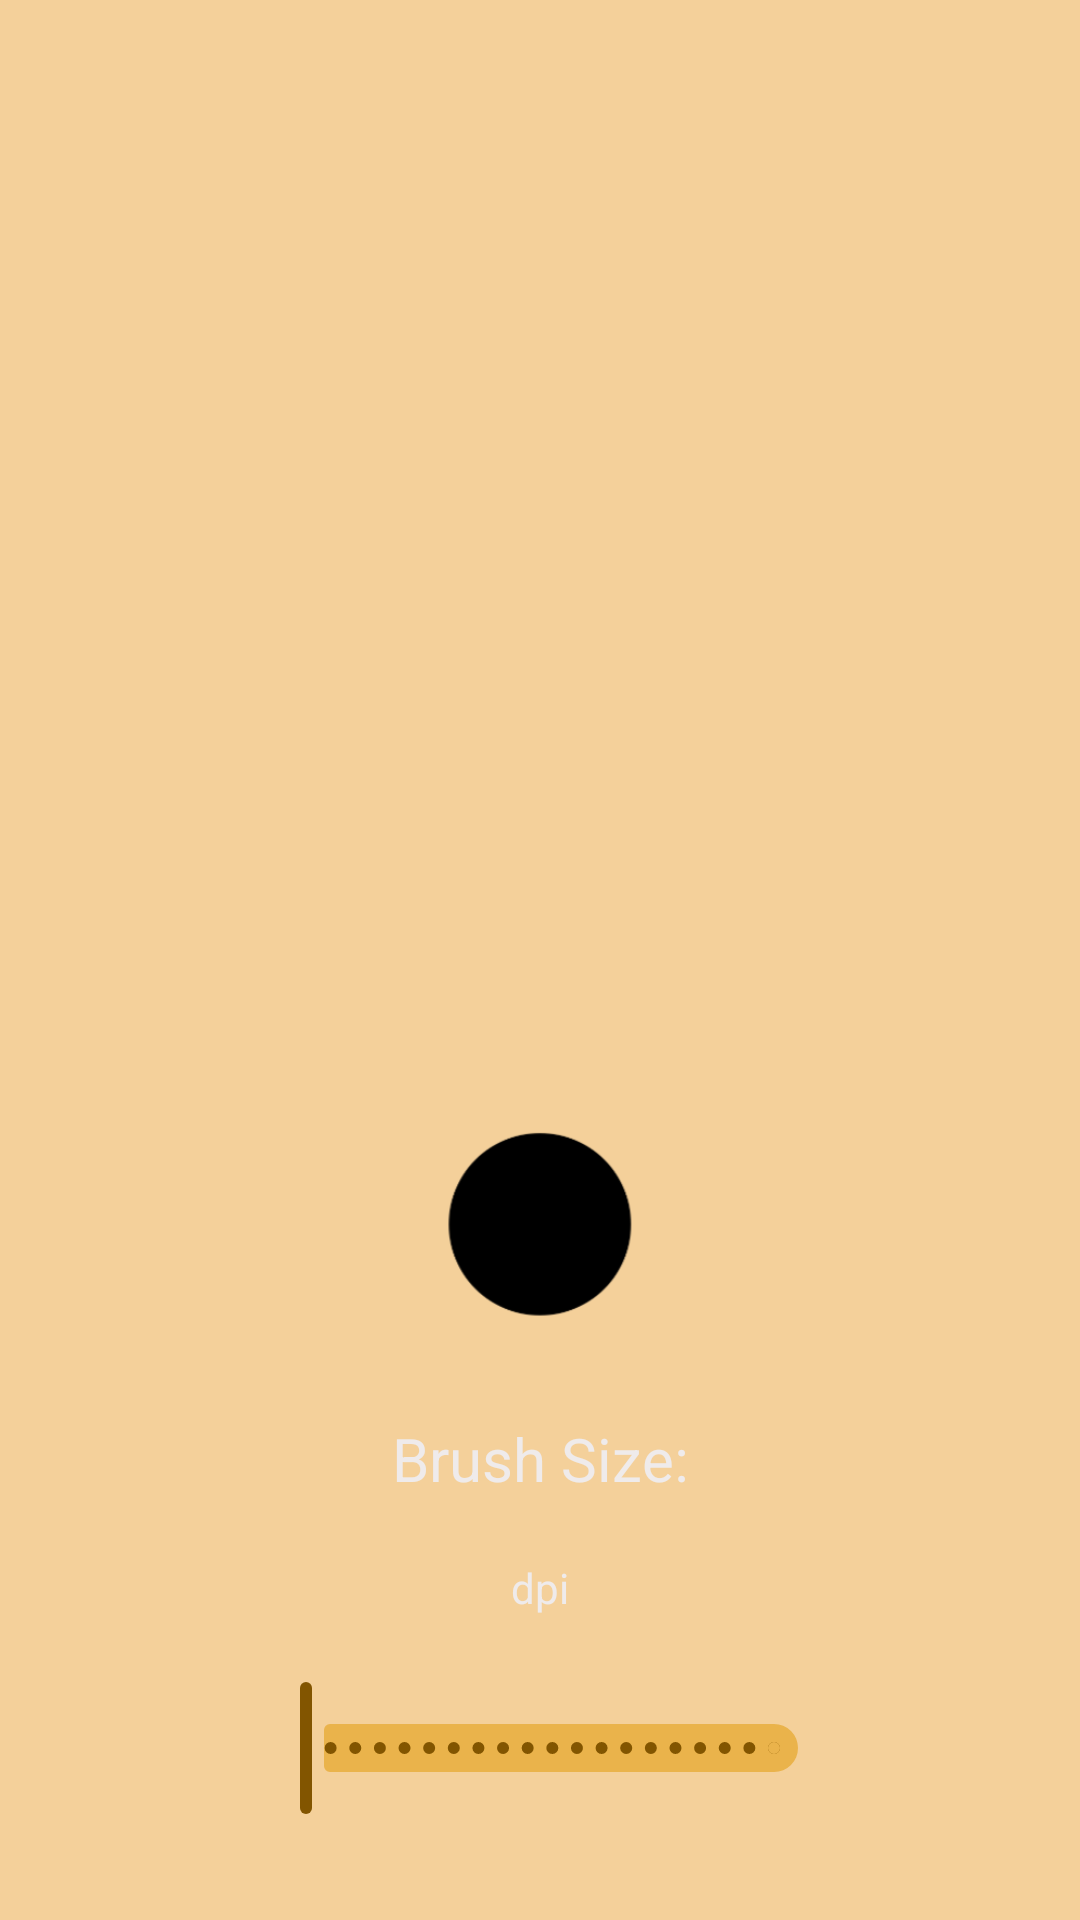

Reconstruct the res/layout file that produces this screen, plus the resources it refers to.
<!-- AndroidManifest.xml: application theme Theme.KindaPaint -->
<!-- res/layout/dialog_brush_size.xml -->
<?xml version="1.0" encoding="utf-8"?>
<androidx.constraintlayout.widget.ConstraintLayout xmlns:android="http://schemas.android.com/apk/res/android"
    xmlns:app="http://schemas.android.com/apk/res-auto"
    xmlns:tools="http://schemas.android.com/tools"
    android:layout_width="match_parent"
    android:layout_height="match_parent"
    android:background="@drawable/brush_size_dialog">

    <ImageView
        android:id="@+id/imageView2"
        android:layout_width="80dp"
        android:layout_height="80dp"
        android:layout_marginBottom="24dp"
        app:layout_constraintBottom_toTopOf="@+id/brushSizeTextView"
        app:layout_constraintEnd_toEndOf="parent"
        app:layout_constraintHorizontal_bias="0.498"
        app:layout_constraintStart_toStartOf="parent"
        app:srcCompat="@drawable/brush_size_monochrome" />

    <com.google.android.material.slider.Slider
        android:id="@+id/slider"

        android:layout_width="200dp"
        android:layout_height="45dp"
        android:contentDescription="@string/choose_size"
        android:stepSize="5.0"
        android:valueFrom="0.0"
        android:valueTo="150.0"
        app:layout_constraintBottom_toBottomOf="parent"
        app:layout_constraintEnd_toEndOf="parent"
        app:layout_constraintStart_toStartOf="parent"
        app:layout_constraintTop_toTopOf="parent"
        app:layout_constraintVertical_bias="0.976"
        app:trackColor="#EAB34B"
        app:trackColorActive="@color/md_theme_light_onPrimary"
        app:trackColorInactive="@color/md_theme_light_primary">

    </com.google.android.material.slider.Slider>

    <TextView
        android:id="@+id/brushSizeTextView"
        android:layout_width="wrap_content"
        android:layout_height="wrap_content"
        android:layout_marginBottom="20dp"
        android:text="Brush Size:"
        android:textColor="#EFEBEB"
        android:textSize="20dp"
        app:layout_constraintBottom_toTopOf="@+id/currentyoo"
        app:layout_constraintEnd_toEndOf="parent"
        app:layout_constraintStart_toStartOf="parent" />

    <TextView
        android:id="@+id/currentyoo"
        android:layout_width="wrap_content"
        android:layout_height="wrap_content"
        android:layout_marginBottom="20dp"
        android:text="dpi"
        android:textAlignment="center"
        android:textColor="#EFEBEB"
        app:layout_constraintBottom_toTopOf="@+id/slider"
        app:layout_constraintEnd_toEndOf="parent"
        app:layout_constraintStart_toStartOf="parent" />

</androidx.constraintlayout.widget.ConstraintLayout>
<!-- resources referenced by this layout -->
<resources>
  <color name="md_theme_light_onPrimary">#FFE2B7</color>
  <color name="md_theme_light_primary">#825500</color>
  <!-- drawable brush_size_dialog (drawable) -->
  <?xml version="1.0" encoding="utf-8"?>
  <shape xmlns:android="http://schemas.android.com/apk/res/android"
      android:shape="rectangle">
      <corners
          android:radius="30dp" />
      <padding
          android:left="20dp"
          android:top="20dp"
          android:right="20dp"
          android:bottom="20dp" />
  </shape>
  <string name="choose_size">Choose Size</string>
  <style name="Theme.KindaPaint" parent="Base.Theme.KindaPaint" />
  <color name="md_theme_light_primaryContainer">#FFDDB2</color>
  <color name="md_theme_light_onPrimaryContainer">#291800</color>
  <color name="md_theme_light_secondary">#6F5B40</color>
  <color name="md_theme_light_onSecondary">#FFFFFF</color>
  <color name="md_theme_light_secondaryContainer">#FADEBC</color>
  <color name="md_theme_light_onSecondaryContainer">#271904</color>
  <color name="md_theme_light_tertiary">#7C5800</color>
  <color name="md_theme_light_onTertiary">#FFFFFF</color>
  <color name="md_theme_light_tertiaryContainer">#FFDEA7</color>
  <color name="md_theme_light_onTertiaryContainer">#271900</color>
  <color name="md_theme_light_error">#BA1A1A</color>
  <color name="md_theme_light_errorContainer">#FFDAD6</color>
  <color name="md_theme_light_onError">#FFFFFF</color>
  <color name="md_theme_light_onErrorContainer">#410002</color>
  <color name="md_theme_light_onBackground">#A87323</color>
  <color name="md_theme_light_surface">#ffbd5a</color>
  <color name="md_theme_light_onSurface">#030865</color>
  <color name="md_theme_light_surfaceVariant">#F0E0CF</color>
  <color name="md_theme_light_inverseOnSurface">#F1EFFF</color>
  <color name="md_theme_light_inverseSurface">#1E2578</color>
  <color name="md_theme_light_inversePrimary">#FFB94E</color>
</resources>
